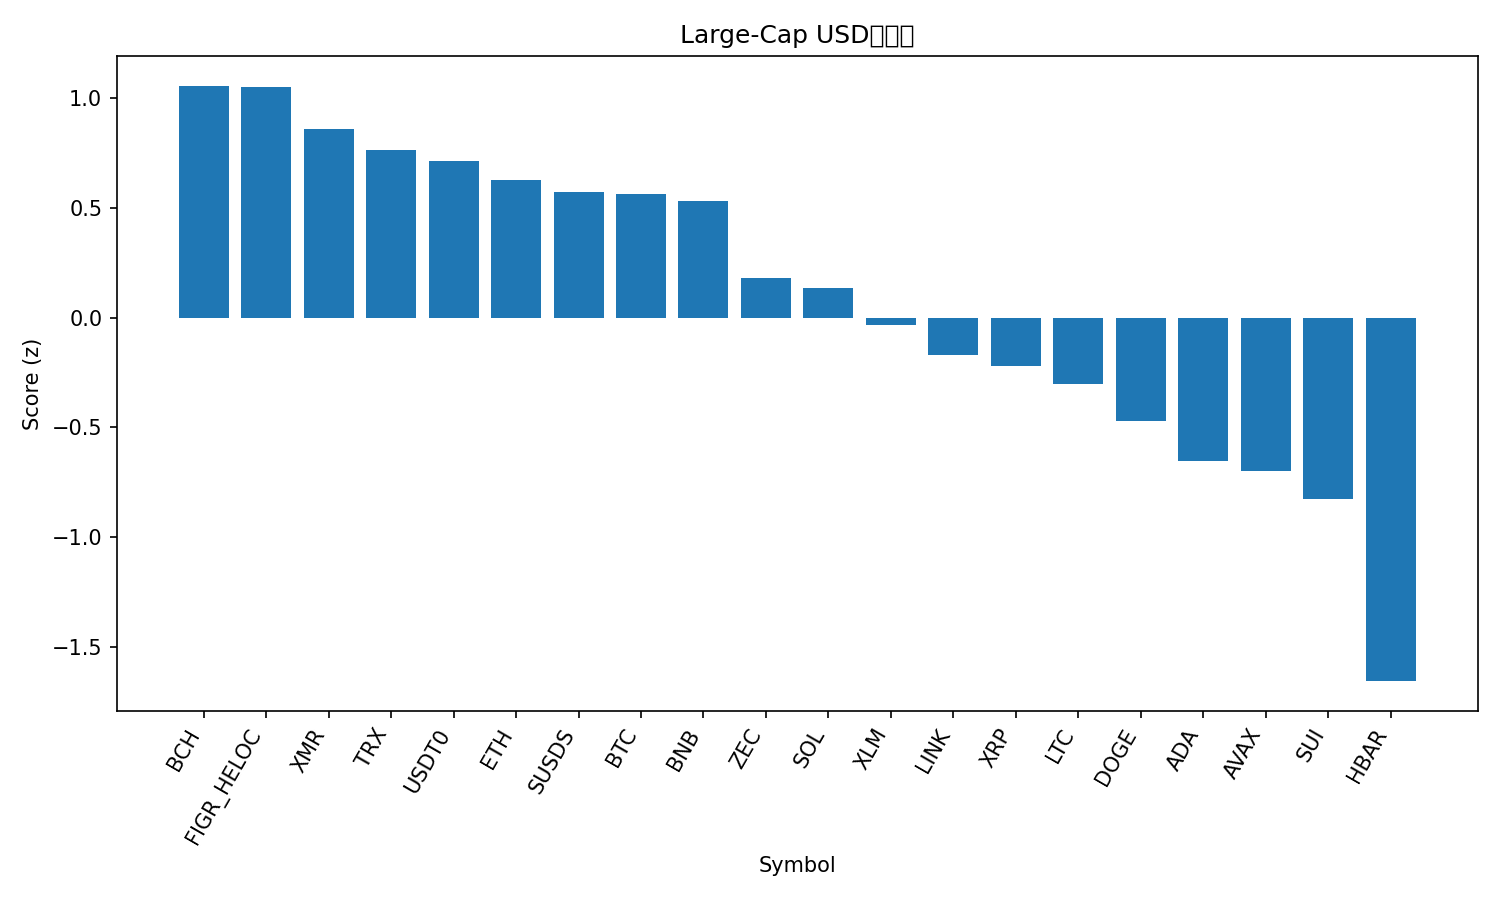

Values plotted in this chart, from the file beside it:
rank, name, symbol, price, pct_1h, pct_24h, pct_7d, pct_1h_vs_btc, pct_24h_vs_btc, pct_7d_vs_btc, market_cap_rank, market_cap, volume_usd, score
1, Bitcoin Cash, BCH, 569, -0.3401, 4.268, -0.8291, -0.4705, 4.891, 6.499, 14, 11361913191, 534326985, 1.058
2, Figure Heloc, FIGR_HELOC, 1.012, 0.2849, 1.107, -1.184, 0.1545, 1.729, 6.144, 11, 14440911152, 401500512, 1.055
3, Monero, XMR, 414.8, 0.393, -1.007, -0.1278, 0.2625, -0.3845, 7.2, 22, 7651364861, 192856473, 0.8594
4, TRON, TRX, 0.2794, 0.06745, 0.07621, -0.4607, -0.06299, 0.6984, 6.867, 8, 26437268076, 647329987, 0.765
5, USDT0, USDT0, 0.9992, 0.009814, -0.05855, -0.03687, -0.1206, 0.5637, 7.291, 36, 4253945880, 347907684, 0.7145
6, Ethereum, ETH, 2830, 0.2599, 0.2818, -12.58, 0.1295, 0.9041, -5.251, 2, 341455440198, 30206187302, 0.6278
7, sUSDS, SUSDS, 1.078, 0.007632, -1.008, -0.1248, -0.1228, -0.386, 7.203, 33, 4688129783, 18565245, 0.5721
8, Bitcoin, BTC, 85484, 0.1304, -0.6222, -7.328, 0.0, 0.0, 0.0, 1, 1705396998777, 59170709962, 0.5633
9, BNB, BNB, 830.5, 0.2345, -1.27, -6.078, 0.1041, -0.6481, 1.25, 4, 114342904389, 2753081686, 0.5336
10, Zcash, ZEC, 392.1, -1.103, 4.728, -13.64, -1.233, 5.351, -6.313, 25, 6464751477, 697508388, 0.182
11, Solana, SOL, 119.7, 0.1961, -2.672, -12, 0.06563, -2.049, -4.676, 7, 67318456192, 6343566791, 0.1349
12, Stellar, XLM, 0.2072, -0.08812, -1.548, -15.73, -0.2186, -0.926, -8.404, 24, 6711181518, 150622356, -0.03427
13, Chainlink, LINK, 11.98, -0.2131, -2.041, -14.73, -0.3435, -1.419, -7.404, 21, 8356689144, 723972395, -0.1684
14, XRP, XRP, 1.81, -0.3465, -2.543, -10.78, -0.4769, -1.921, -3.449, 5, 109781188343, 3681070278, -0.2192
15, Litecoin, LTC, 74.14, -0.4887, -2.433, -10.38, -0.6192, -1.811, -3.053, 30, 5685583870, 555011333, -0.3032
16, Dogecoin, DOGE, 0.1227, -0.5663, -2.778, -12.52, -0.6967, -2.156, -5.189, 10, 18682503198, 1742174064, -0.4713
17, Cardano, ADA, 0.3528, -0.4611, -3.771, -16.45, -0.5916, -3.149, -9.119, 12, 12954401252, 760292653, -0.6539
18, Avalanche, AVAX, 11.46, -0.7029, -3.214, -14.52, -0.8334, -2.592, -7.189, 32, 4925304460, 466857118, -0.6971
19, Sui, SUI, 1.35, -0.5041, -4.845, -15.9, -0.6346, -4.223, -8.571, 31, 5042663785, 963241108, -0.8251
20, Hedera, HBAR, 0.1047, -1.55, -4.337, -20.21, -1.68, -3.714, -12.89, 34, 4445250020, 152823054, -1.658
21, Hyperliquid, HYPE, 22.8, -1.434, -7.792, -21.08, -1.565, -7.169, -13.75, 29, 6194318576, 489557266, -2.097
